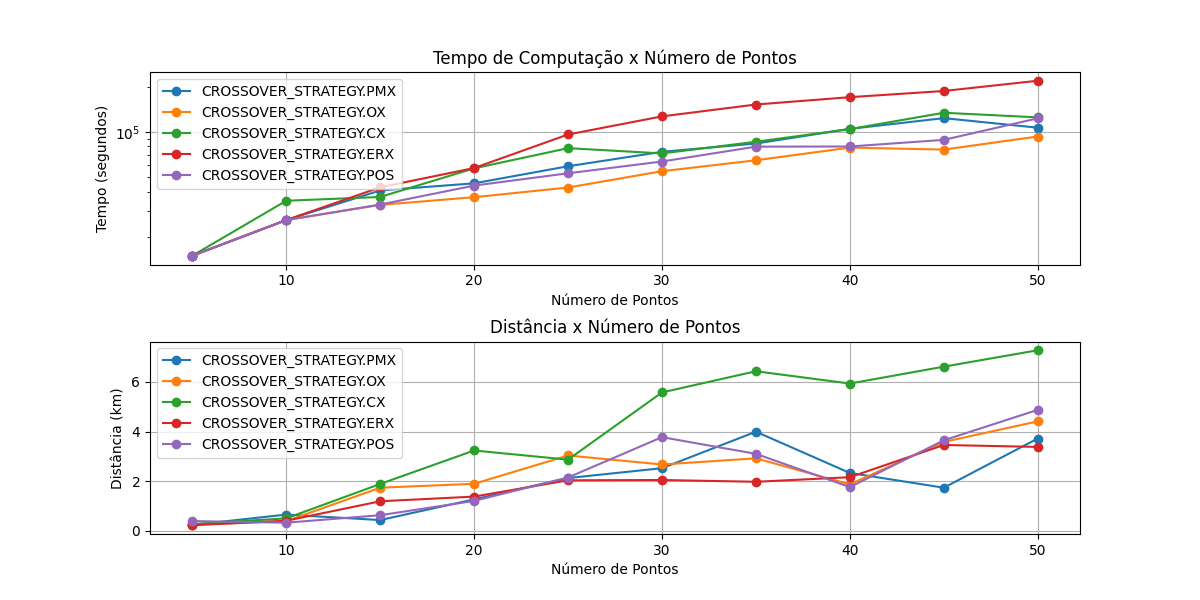

Values plotted in this chart, from the file beside it:
Pontos, Estrategia, Distância, Tempo
5, CROSSOVER_STRATEGY.PMX, 15035, 0.2412
10, CROSSOVER_STRATEGY.PMX, 25952, 0.656
15, CROSSOVER_STRATEGY.PMX, 40849, 0.4361
20, CROSSOVER_STRATEGY.PMX, 45526, 1.27
25, CROSSOVER_STRATEGY.PMX, 59129, 2.127
30, CROSSOVER_STRATEGY.PMX, 73731, 2.524
35, CROSSOVER_STRATEGY.PMX, 83741, 3.994
40, CROSSOVER_STRATEGY.PMX, 104728, 2.332
45, CROSSOVER_STRATEGY.PMX, 123461, 1.738
50, CROSSOVER_STRATEGY.PMX, 106673, 3.719
5, CROSSOVER_STRATEGY.OX, 15035, 0.2496
10, CROSSOVER_STRATEGY.OX, 25952, 0.3929
15, CROSSOVER_STRATEGY.OX, 32739, 1.739
20, CROSSOVER_STRATEGY.OX, 36824, 1.896
25, CROSSOVER_STRATEGY.OX, 42706, 3.036
30, CROSSOVER_STRATEGY.OX, 54803, 2.674
35, CROSSOVER_STRATEGY.OX, 64780, 2.921
40, CROSSOVER_STRATEGY.OX, 78642, 1.874
45, CROSSOVER_STRATEGY.OX, 76289, 3.582
50, CROSSOVER_STRATEGY.OX, 93206, 4.409
5, CROSSOVER_STRATEGY.CX, 15035, 0.2755
10, CROSSOVER_STRATEGY.CX, 34873, 0.503
15, CROSSOVER_STRATEGY.CX, 36965, 1.889
20, CROSSOVER_STRATEGY.CX, 57249, 3.237
25, CROSSOVER_STRATEGY.CX, 77994, 2.869
30, CROSSOVER_STRATEGY.CX, 71954, 5.575
35, CROSSOVER_STRATEGY.CX, 86021, 6.428
40, CROSSOVER_STRATEGY.CX, 104413, 5.933
45, CROSSOVER_STRATEGY.CX, 134045, 6.613
50, CROSSOVER_STRATEGY.CX, 124907, 7.273
5, CROSSOVER_STRATEGY.ERX, 15035, 0.227
10, CROSSOVER_STRATEGY.ERX, 25952, 0.4077
15, CROSSOVER_STRATEGY.ERX, 42825, 1.192
20, CROSSOVER_STRATEGY.ERX, 57533, 1.381
25, CROSSOVER_STRATEGY.ERX, 96117, 2.037
30, CROSSOVER_STRATEGY.ERX, 126818, 2.049
35, CROSSOVER_STRATEGY.ERX, 152040, 1.977
40, CROSSOVER_STRATEGY.ERX, 170134, 2.161
45, CROSSOVER_STRATEGY.ERX, 186996, 3.458
50, CROSSOVER_STRATEGY.ERX, 218736, 3.381
5, CROSSOVER_STRATEGY.POS, 15035, 0.3953
10, CROSSOVER_STRATEGY.POS, 25952, 0.3299
15, CROSSOVER_STRATEGY.POS, 32890, 0.6311
20, CROSSOVER_STRATEGY.POS, 43984, 1.207
25, CROSSOVER_STRATEGY.POS, 53090, 2.15
30, CROSSOVER_STRATEGY.POS, 63581, 3.774
35, CROSSOVER_STRATEGY.POS, 79784, 3.102
40, CROSSOVER_STRATEGY.POS, 80000, 1.764
45, CROSSOVER_STRATEGY.POS, 88537, 3.647
50, CROSSOVER_STRATEGY.POS, 123100, 4.873
